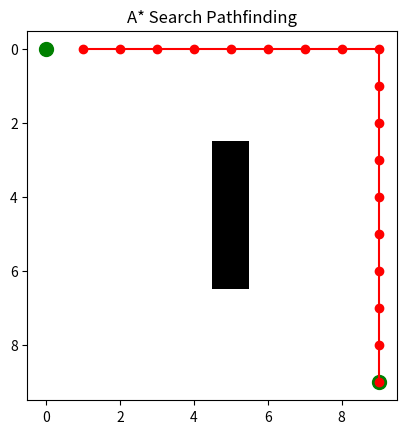

Here is the Python script that generated this plot:
import heapq
import numpy as np
import matplotlib.pyplot as plt

def heuristic(a, b, type="manhattan"):
    if type == "manhattan":
        return abs(a[0] - b[0]) + abs(a[1] - b[1])
    elif type == "euclidean":
        return np.sqrt((a[0] - b[0])**2 + (a[1] - b[1])**2)
    return 0

def a_star(grid, start, goal, h_type="manhattan"):
    rows, cols = grid.shape
    neighbors = [(0,1), (0,-1), (1,0), (-1,0)]
    if h_type == "euclidean":
        neighbors += [(1,1), (1,-1), (-1,1), (-1,-1)] 

    close_set = set()
    came_from = {}
    g_score = {start: 0}
    f_score = {start: heuristic(start, goal, h_type)}
    oheap = []

    heapq.heappush(oheap, (f_score[start], start))
 
    while oheap:
        current = heapq.heappop(oheap)[1]

        if current == goal:
            data = []
            while current in came_from:
                data.append(current)
                current = came_from[current]
            return data[::-1] 

        close_set.add(current)
        for i, j in neighbors:
            neighbor = current[0] + i, current[1] + j
            
            if 0 <= neighbor[0] < rows and 0 <= neighbor[1] < cols:
                if grid[neighbor[0]][neighbor[1]] == 1: 
                    continue
            else:
                continue

            tentative_g_score = g_score[current] + heuristic(current, neighbor, h_type)
            
            if neighbor in close_set and tentative_g_score >= g_score.get(neighbor, float('inf')):
                continue
                
            if tentative_g_score < g_score.get(neighbor, float('inf')):
                came_from[neighbor] = current
                g_score[neighbor] = tentative_g_score
                f_score[neighbor] = tentative_g_score + heuristic(neighbor, goal, h_type)
                heapq.heappush(oheap, (f_score[neighbor], neighbor))
                
    return False

grid = np.zeros((10, 10))
grid[3:7, 5] = 1 
start, goal = (0, 0), (9, 9)

path = a_star(grid, start, goal, h_type="manhattan")

if path:
    px, py = zip(*path)
    plt.imshow(grid, cmap='Greys')
    plt.plot(py, px, marker='o', color='red')
    plt.scatter([start[1], goal[1]], [start[0], goal[0]], color='green', s=100)
    plt.title("A* Search Pathfinding")
    plt.show()
